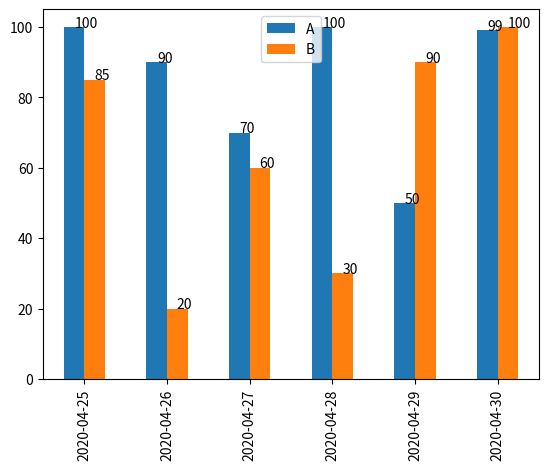

This chart was generated by the following Python code:
import pandas as pd
import numpy as np
import matplotlib.dates as mdates
import matplotlib.pyplot as plt
import math

# 为了打印值，在series上
def autolabel(ax):
    
    for rect in ax.patches:
        height = rect.get_height()
        x = round(rect.get_x(),2)
        width = rect.get_width()
        x = round(x + width/2,2)
        height = round(height,2) if math.isnan(height) ==False else 0
        strH = int(height) if height >10 else ""
        ax.text(x=x, y=height, s=f"{strH}")

dates =[d.strftime("%Y-%m-%d") for d in pd.date_range("20200425",periods=6)]

values={
    "A":[100,90,70,100,50,99],
    "B":[85,20,60,30,90,100],
}

df = pd.DataFrame(values,index=dates)
print(df)
ax= df.plot(kind="bar")
autolabel(ax)

plt.show()

# import os,ps
# ps.show(os.path.basename(__file__))





